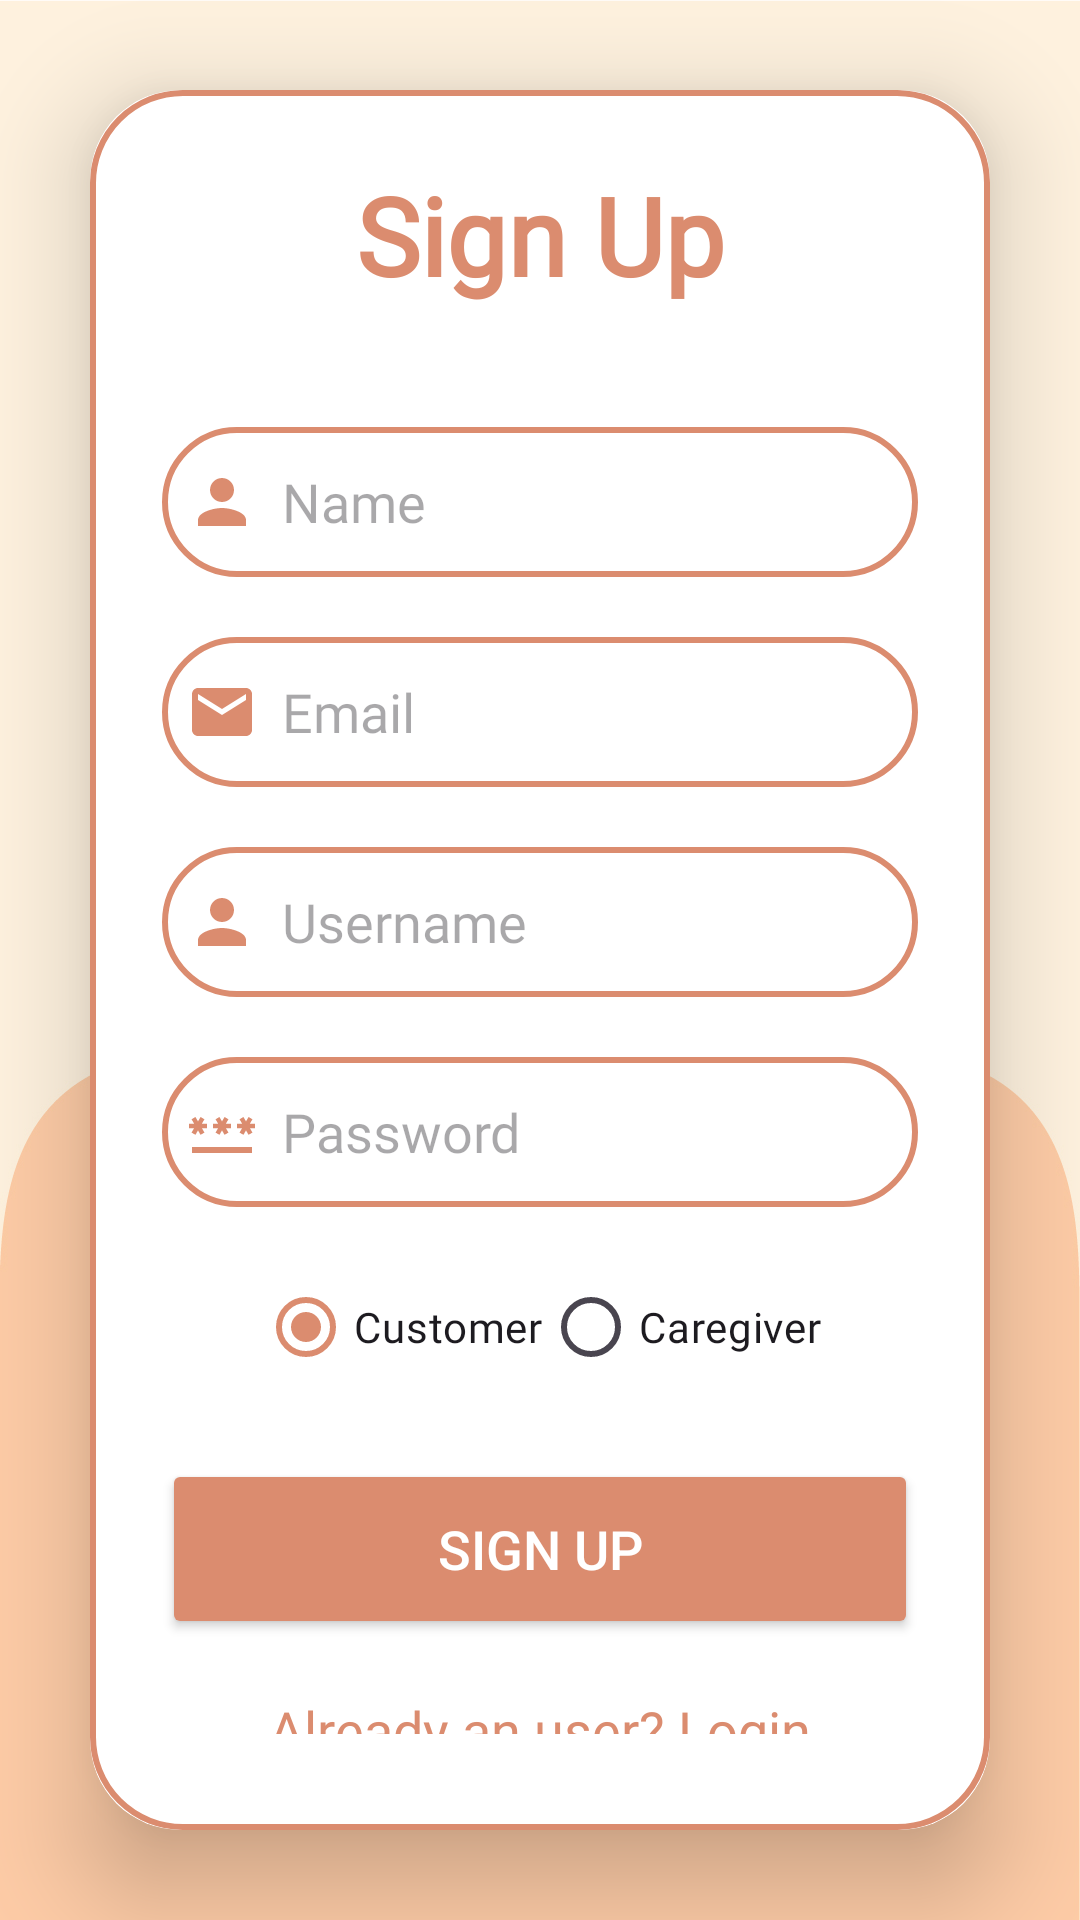

Produce the Android XML layout that renders to this screen, including the resource entries it uses.
<!-- AndroidManifest.xml: application theme Theme.HappyTailHub -->
<!-- res/layout/activity_signup.xml -->
<?xml version="1.0" encoding="utf-8"?>
<LinearLayout
    xmlns:android="http://schemas.android.com/apk/res/android"
    xmlns:app="http://schemas.android.com/apk/res-auto"
    xmlns:tools="http://schemas.android.com/tools"
    android:layout_width="match_parent"
    android:layout_height="match_parent"
    android:background="@drawable/background1"
    android:gravity="bottom"
    tools:context=".SignupActivity">

    <androidx.cardview.widget.CardView
        android:layout_width="match_parent"
        android:layout_height="wrap_content"
        android:layout_margin="30dp"
        app:cardCornerRadius="30dp"
        app:cardElevation="20dp">

        <LinearLayout
            android:layout_width="match_parent"
            android:layout_height="wrap_content"
            android:orientation="vertical"
            android:layout_gravity="center_horizontal"
            android:padding="24dp"
            android:background="@drawable/peach_boarder">

            <TextView
                android:layout_width="match_parent"
                android:layout_height="wrap_content"
                android:text="Sign Up"
                android:fontFamily="@font/bree_serif"
                android:textSize="36dp"
                android:textAlignment="center"
                android:textStyle="bold"
                android:textColor="@color/peach"/>

            <EditText
                android:layout_width="match_parent"
                android:layout_height="50dp"
                android:id="@+id/signup_name"
                android:background="@drawable/peach_boarder"
                android:layout_marginTop="40dp"
                android:padding="8dp"
                android:hint="Name"
                android:fontFamily="@font/bree_serif"
                android:drawableLeft="@drawable/ic_baseline_person_24"
                android:drawablePadding="8dp"
                android:textColor="@color/black"/>

            <EditText
                android:layout_width="match_parent"
                android:layout_height="50dp"
                android:id="@+id/signup_email"
                android:background="@drawable/peach_boarder"
                android:layout_marginTop="20dp"
                android:padding="8dp"
                android:hint="Email"
                android:fontFamily="@font/bree_serif"
                android:drawableLeft="@drawable/ic_baseline_email_24"
                android:drawablePadding="8dp"
                android:textColor="@color/black"/>

            <EditText
                android:layout_width="match_parent"
                android:layout_height="50dp"
                android:id="@+id/signup_username"
                android:background="@drawable/peach_boarder"
                android:layout_marginTop="20dp"
                android:padding="8dp"
                android:hint="Username"
                android:fontFamily="@font/bree_serif"
                android:drawableLeft="@drawable/ic_baseline_person_24"
                android:drawablePadding="8dp"
                android:textColor="@color/black"/>

            <EditText
                android:layout_width="match_parent"
                android:layout_height="50dp"
                android:id="@+id/signup_password"
                android:background="@drawable/peach_boarder"
                android:layout_marginTop="20dp"
                android:padding="8dp"
                android:inputType="textPassword"
                android:hint="Password"
                android:fontFamily="@font/bree_serif"
                android:drawableLeft="@drawable/ic_baseline_password_24"
                android:drawablePadding="8dp"
                android:textColor="@color/black"/>

            <RadioGroup
                android:id="@+id/radioGroup"
                android:layout_width="match_parent"
                android:layout_height="wrap_content"
                android:orientation="horizontal"
                android:gravity="center"
                android:layout_marginTop="16dp">

                <RadioButton
                    android:id="@+id/radioCustomer"
                    android:layout_width="wrap_content"
                    android:layout_height="wrap_content"
                    android:text="Customer"
                    android:fontFamily="@font/bree_serif"
                    android:checked="true"/>

                <RadioButton
                    android:id="@+id/radioCaregiver"
                    android:layout_width="wrap_content"
                    android:layout_height="wrap_content"
                    android:fontFamily="@font/bree_serif"
                    android:text="Caregiver" />

            </RadioGroup>


            <Button
                android:layout_width="match_parent"
                android:layout_height="60dp"
                android:text="Sign Up"
                android:id="@+id/signup_button"
                android:textSize="18sp"
                android:textColor="@color/white"
                android:layout_marginTop="20dp"
                android:backgroundTint="@color/peach"/>
            lo<TextView
                android:layout_width="wrap_content"
                android:layout_height="wrap_content"
                android:id="@+id/loginRedirectText"
                android:text="Already an user? Login"
                android:fontFamily="@font/bree_serif"
                android:layout_gravity="center"
                android:padding="8dp"
                android:layout_marginTop="10dp"
                android:textSize="18sp"
                android:textColor="@color/peach"/>



        </LinearLayout>

    </androidx.cardview.widget.CardView>

</LinearLayout>
<!-- resources referenced by this layout -->
<resources>
  <color name="black">#FF000000</color>
  <color name="peach">#DB8C6F</color>
  <color name="white">#FFFFFFFF</color>
  <!-- drawable background1: jpg bitmap (drawable, 93797 bytes) -->
  <!-- drawable ic_baseline_email_24 (drawable) -->
  <vector android:height="24dp" android:tint="#DB8C6F"
      android:viewportHeight="24" android:viewportWidth="24"
      android:width="24dp" xmlns:android="http://schemas.android.com/apk/res/android">
      <path android:fillColor="@android:color/white" android:pathData="M20,4L4,4c-1.1,0 -1.99,0.9 -1.99,2L2,18c0,1.1 0.9,2 2,2h16c1.1,0 2,-0.9 2,-2L22,6c0,-1.1 -0.9,-2 -2,-2zM20,8l-8,5 -8,-5L4,6l8,5 8,-5v2z"/>
  </vector>
  <!-- drawable ic_baseline_password_24 (drawable) -->
  <vector android:height="24dp" android:tint="#DB8C6F"
      android:viewportHeight="24" android:viewportWidth="24"
      android:width="24dp" xmlns:android="http://schemas.android.com/apk/res/android">
      <path android:fillColor="@android:color/white" android:pathData="M2,17h20v2H2V17zM3.15,12.95L4,11.47l0.85,1.48l1.3,-0.75L5.3,10.72H7v-1.5H5.3l0.85,-1.47L4.85,7L4,8.47L3.15,7l-1.3,0.75L2.7,9.22H1v1.5h1.7L1.85,12.2L3.15,12.95zM9.85,12.2l1.3,0.75L12,11.47l0.85,1.48l1.3,-0.75l-0.85,-1.48H15v-1.5h-1.7l0.85,-1.47L12.85,7L12,8.47L11.15,7l-1.3,0.75l0.85,1.47H9v1.5h1.7L9.85,12.2zM23,9.22h-1.7l0.85,-1.47L20.85,7L20,8.47L19.15,7l-1.3,0.75l0.85,1.47H17v1.5h1.7l-0.85,1.48l1.3,0.75L20,11.47l0.85,1.48l1.3,-0.75l-0.85,-1.48H23V9.22z"/>
  </vector>
  <!-- drawable ic_baseline_person_24 (drawable) -->
  <vector android:height="24dp" android:tint="#DB8C6F"
      android:viewportHeight="24" android:viewportWidth="24"
      android:width="24dp" xmlns:android="http://schemas.android.com/apk/res/android">
      <path android:fillColor="@android:color/white" android:pathData="M12,12c2.21,0 4,-1.79 4,-4s-1.79,-4 -4,-4 -4,1.79 -4,4 1.79,4 4,4zM12,14c-2.67,0 -8,1.34 -8,4v2h16v-2c0,-2.66 -5.33,-4 -8,-4z"/>
  </vector>
  <!-- drawable peach_boarder (drawable) -->
  <?xml version="1.0" encoding="utf-8"?>
  <shape xmlns:android="http://schemas.android.com/apk/res/android"
      android:shape="rectangle">
  
      <corners
          android:radius="30dp"/>
  
      <stroke
          android:color="@color/peach"
          android:width="2dp"/>
  
      <solid
          android:color="@color/white"/>
  
  </shape>
  <style name="Theme.HappyTailHub" parent="Base.Theme.HappyTailHub" />
  <style name="Base.Theme.HappyTailHub" parent="Theme.Material3.DayNight.NoActionBar">
          <item name="colorPrimary">@color/peach</item>
          <item name="colorPrimaryVariant">@color/peach</item>
          <item name="colorOnPrimary">@color/white</item>
      </style>
</resources>
